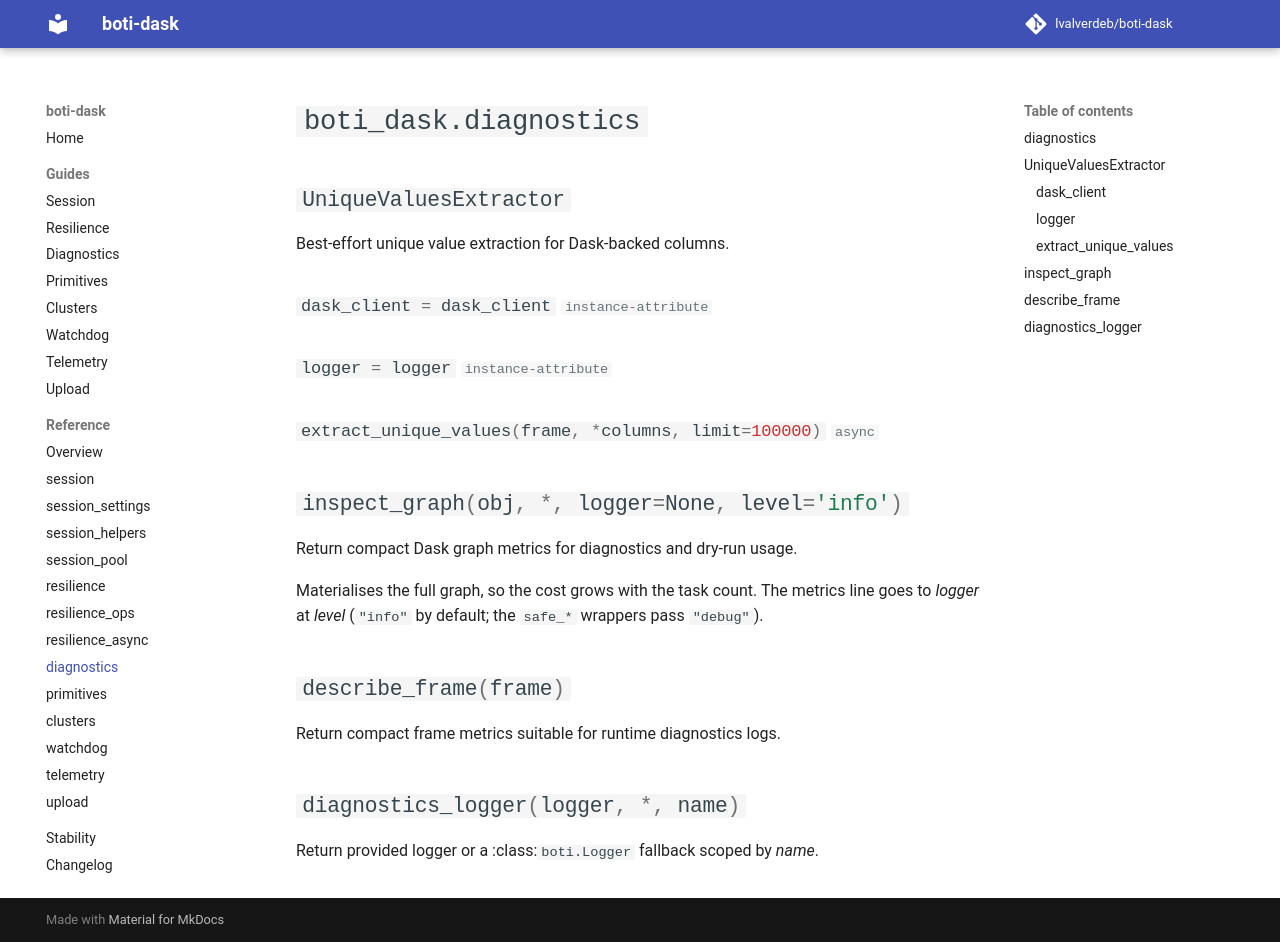

repository: lvalverdeb/boti-dask · page: 1.3/reference/diagnostics/index.html · generator: mkdocs

# `boti_dask.diagnostics`

::: boti_dask.diagnostics
